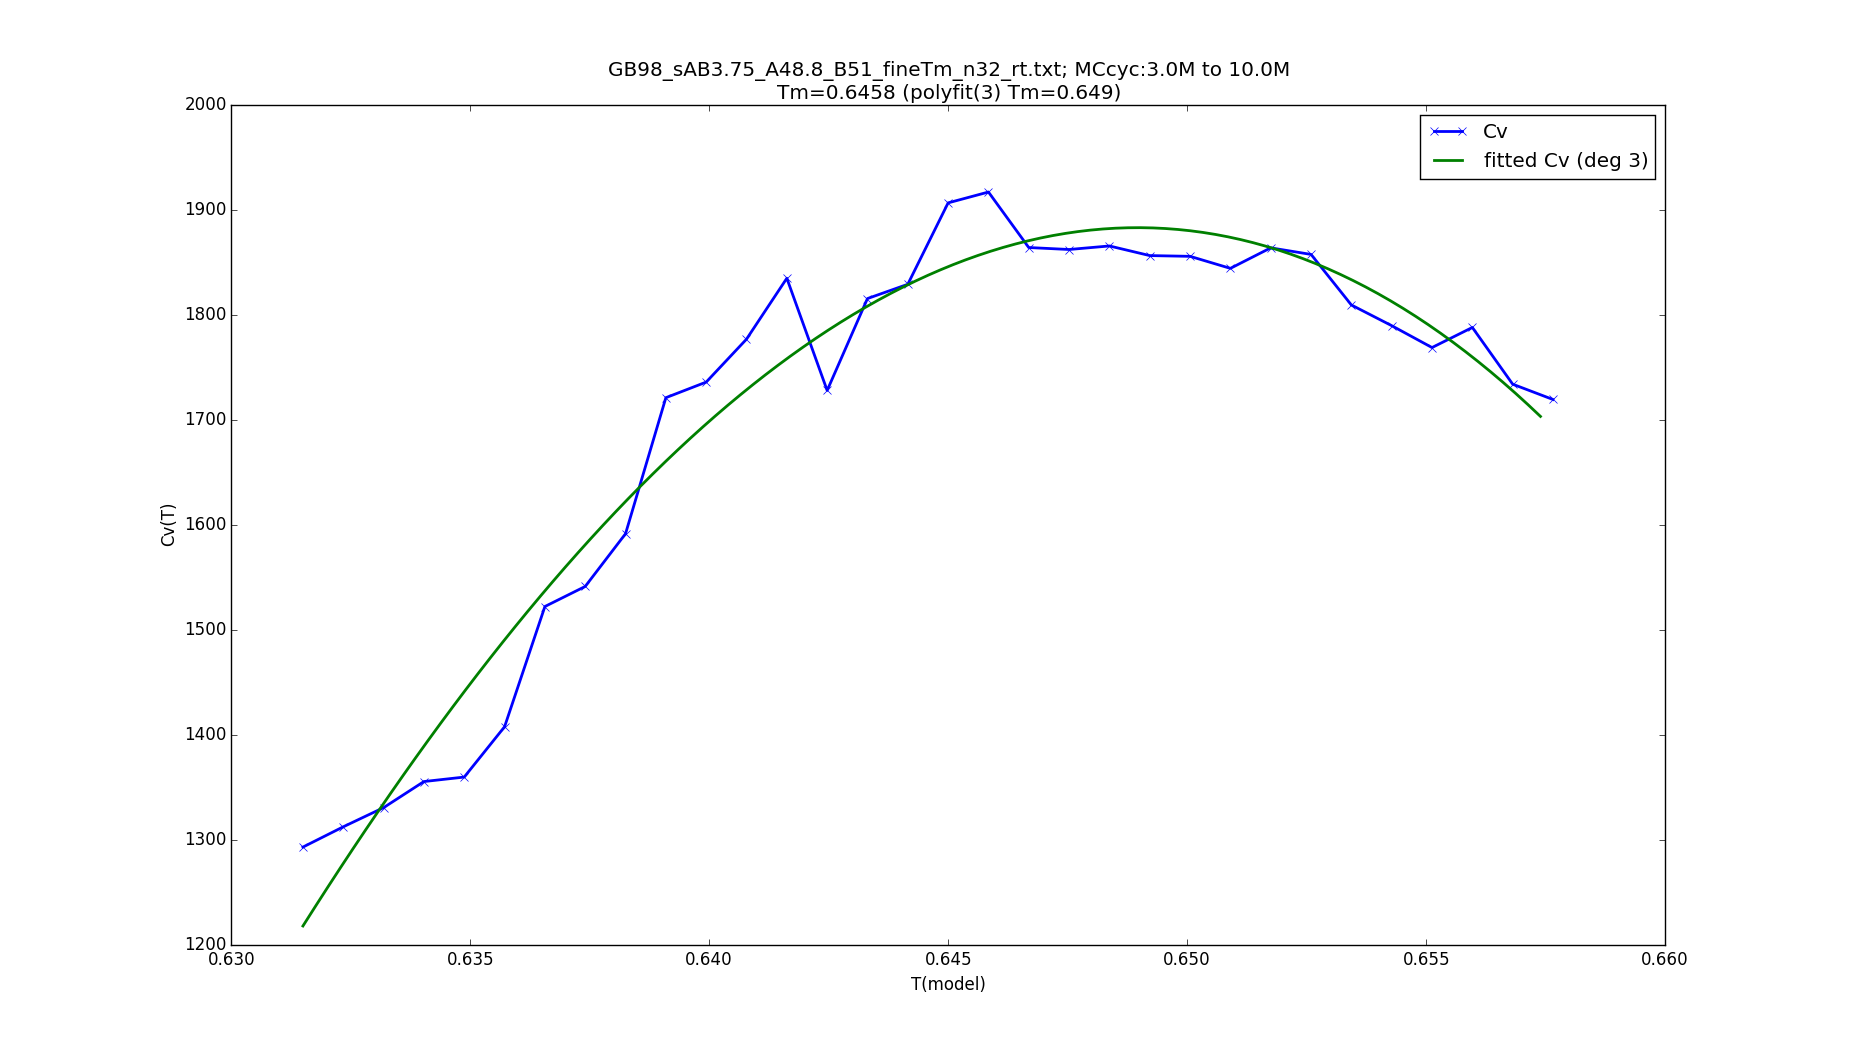

Data behind this chart, as committed beside it:
T, Cv
0.6315, 1293
0.6323, 1313
0.6332, 1331
0.634, 1356
0.6349, 1360
0.6357, 1408
0.6366, 1522
0.6374, 1541
0.6382, 1592
0.6391, 1721
0.6399, 1736
0.6408, 1777
0.6416, 1835
0.6425, 1728
0.6433, 1816
0.6442, 1829
0.645, 1907
0.6458, 1917
0.6467, 1864
0.6475, 1862
0.6484, 1866
0.6492, 1857
0.6501, 1856
0.6509, 1844
0.6518, 1864
0.6526, 1858
0.6534, 1810
0.6543, 1790
0.6551, 1769
0.656, 1788
0.6568, 1734
0.6577, 1720
